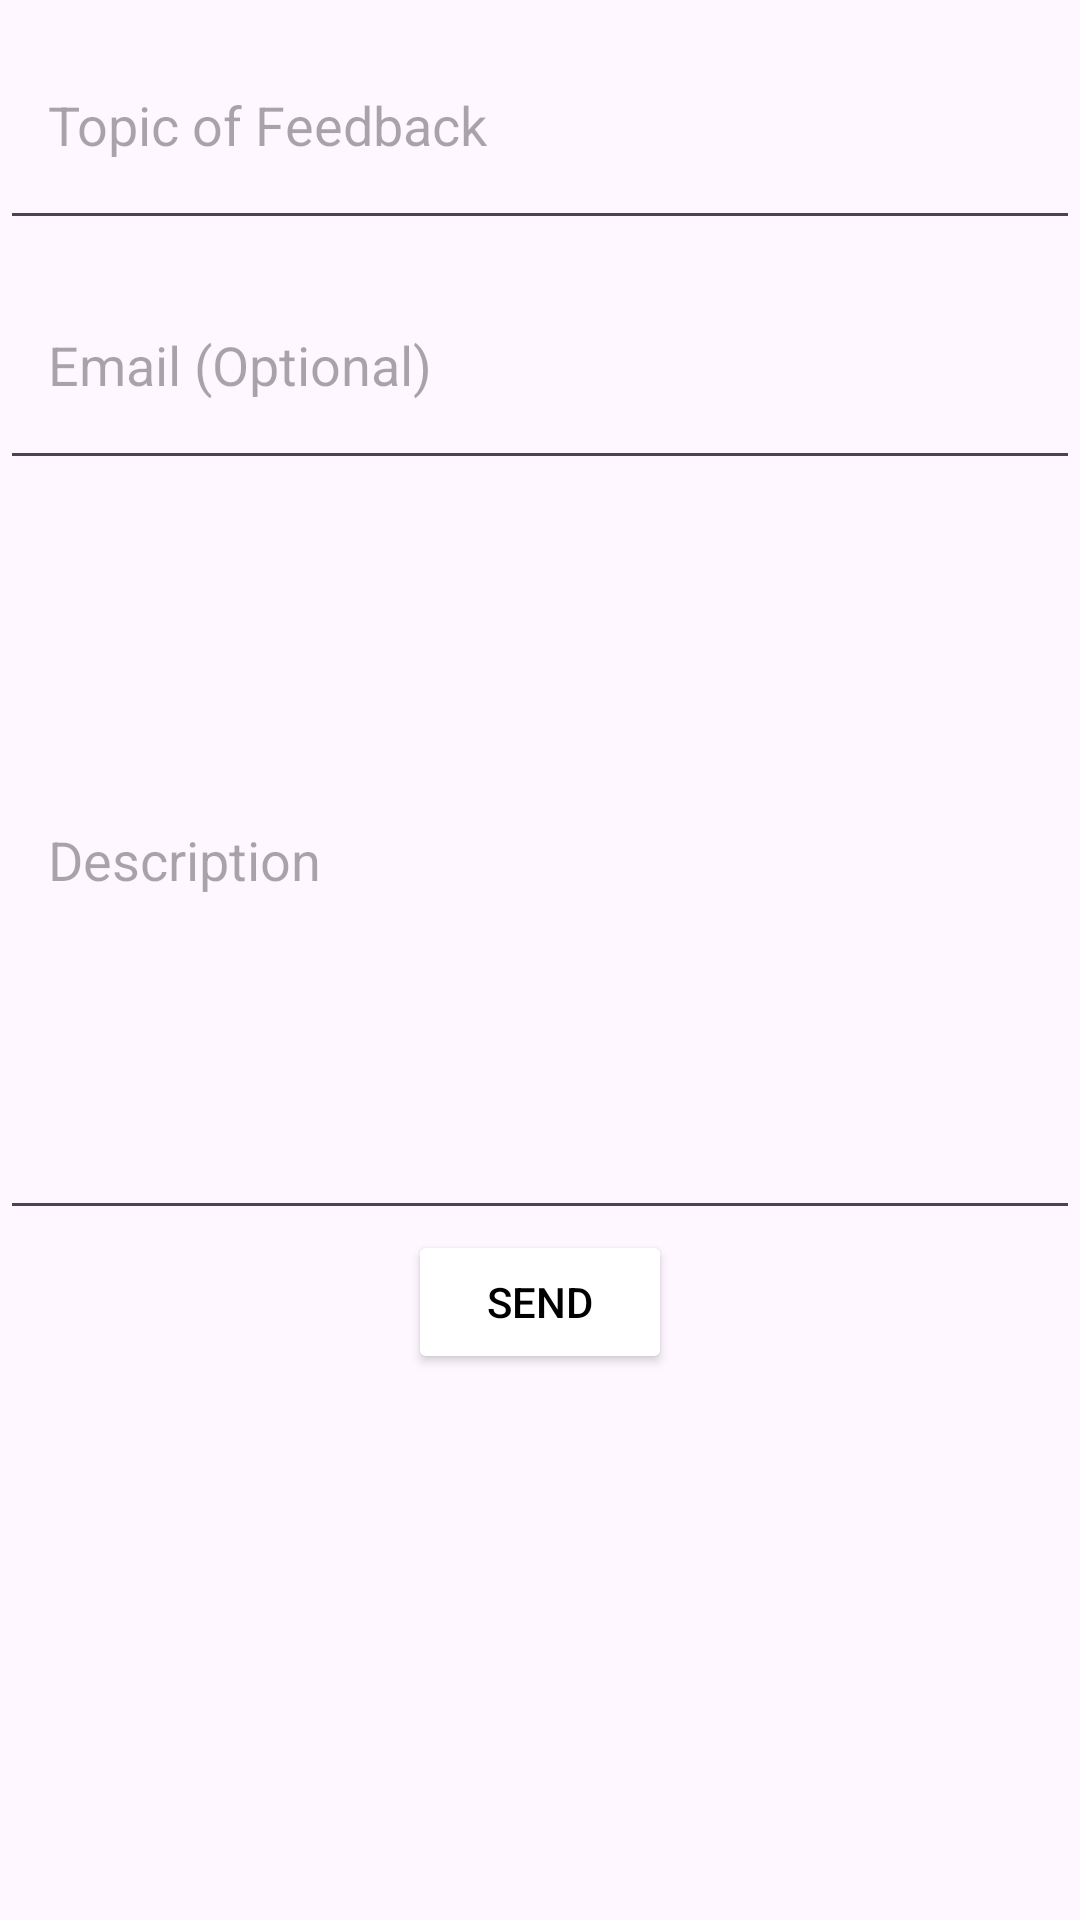

Write the Android layout XML for this screen, with the resource values it uses.
<!-- AndroidManifest.xml: application theme Theme.Baadal -->
<!-- res/layout/activity_feedback.xml -->
<?xml version="1.0" encoding="utf-8"?>
<LinearLayout
    xmlns:android="http://schemas.android.com/apk/res/android"
    xmlns:tools="http://schemas.android.com/tools"
    android:layout_width="match_parent"
    android:layout_height="match_parent"
    tools:context=".widget.FeedbackActivity"
    android:orientation="vertical"
    android:layout_margin="16dp">

    <com.google.android.material.textfield.TextInputEditText
        android:id="@+id/topicFA"
        android:layout_width="match_parent"
        android:layout_height="80dp"
        android:hint="Topic of Feedback"
        android:gravity="center|start"
        android:inputType="textEmailSubject"
        android:paddingHorizontal="16dp"/>

    <com.google.android.material.textfield.TextInputEditText
        android:id="@+id/emailFA"
        android:layout_width="match_parent"
        android:layout_height="80dp"
        android:hint="Email (Optional)"
        android:gravity="center|start"
        android:inputType="textEmailAddress"
        android:paddingHorizontal="16dp"/>

    <com.google.android.material.textfield.TextInputEditText
        android:id="@+id/feedbackMsgFA"
        android:layout_width="match_parent"
        android:layout_height="250dp"
        android:hint="Description"
        android:gravity="center|start"
        android:paddingHorizontal="16dp"/>
    <Button
        android:id="@+id/sendFA"
        android:layout_width="wrap_content"
        android:layout_height="wrap_content"
        android:backgroundTint="@color/white"
        android:text="Send"
        android:layout_gravity="center"
        android:textColor="@color/black"
        android:paddingHorizontal="16dp"/>

</LinearLayout>
<!-- resources referenced by this layout -->
<resources>
  <style name="Theme.Baadal" parent="Base.Theme.Baadal" />
  <style name="Base.Theme.Baadal" parent="Theme.Material3.DayNight.NoActionBar">
          
          
      </style>
  <!-- not gathered from this repository: default colours our renderer supplied (Android Studio template values) -->
  <color name="black">#FF000000</color>
  <color name="white">#FFFFFFFF</color>
</resources>
